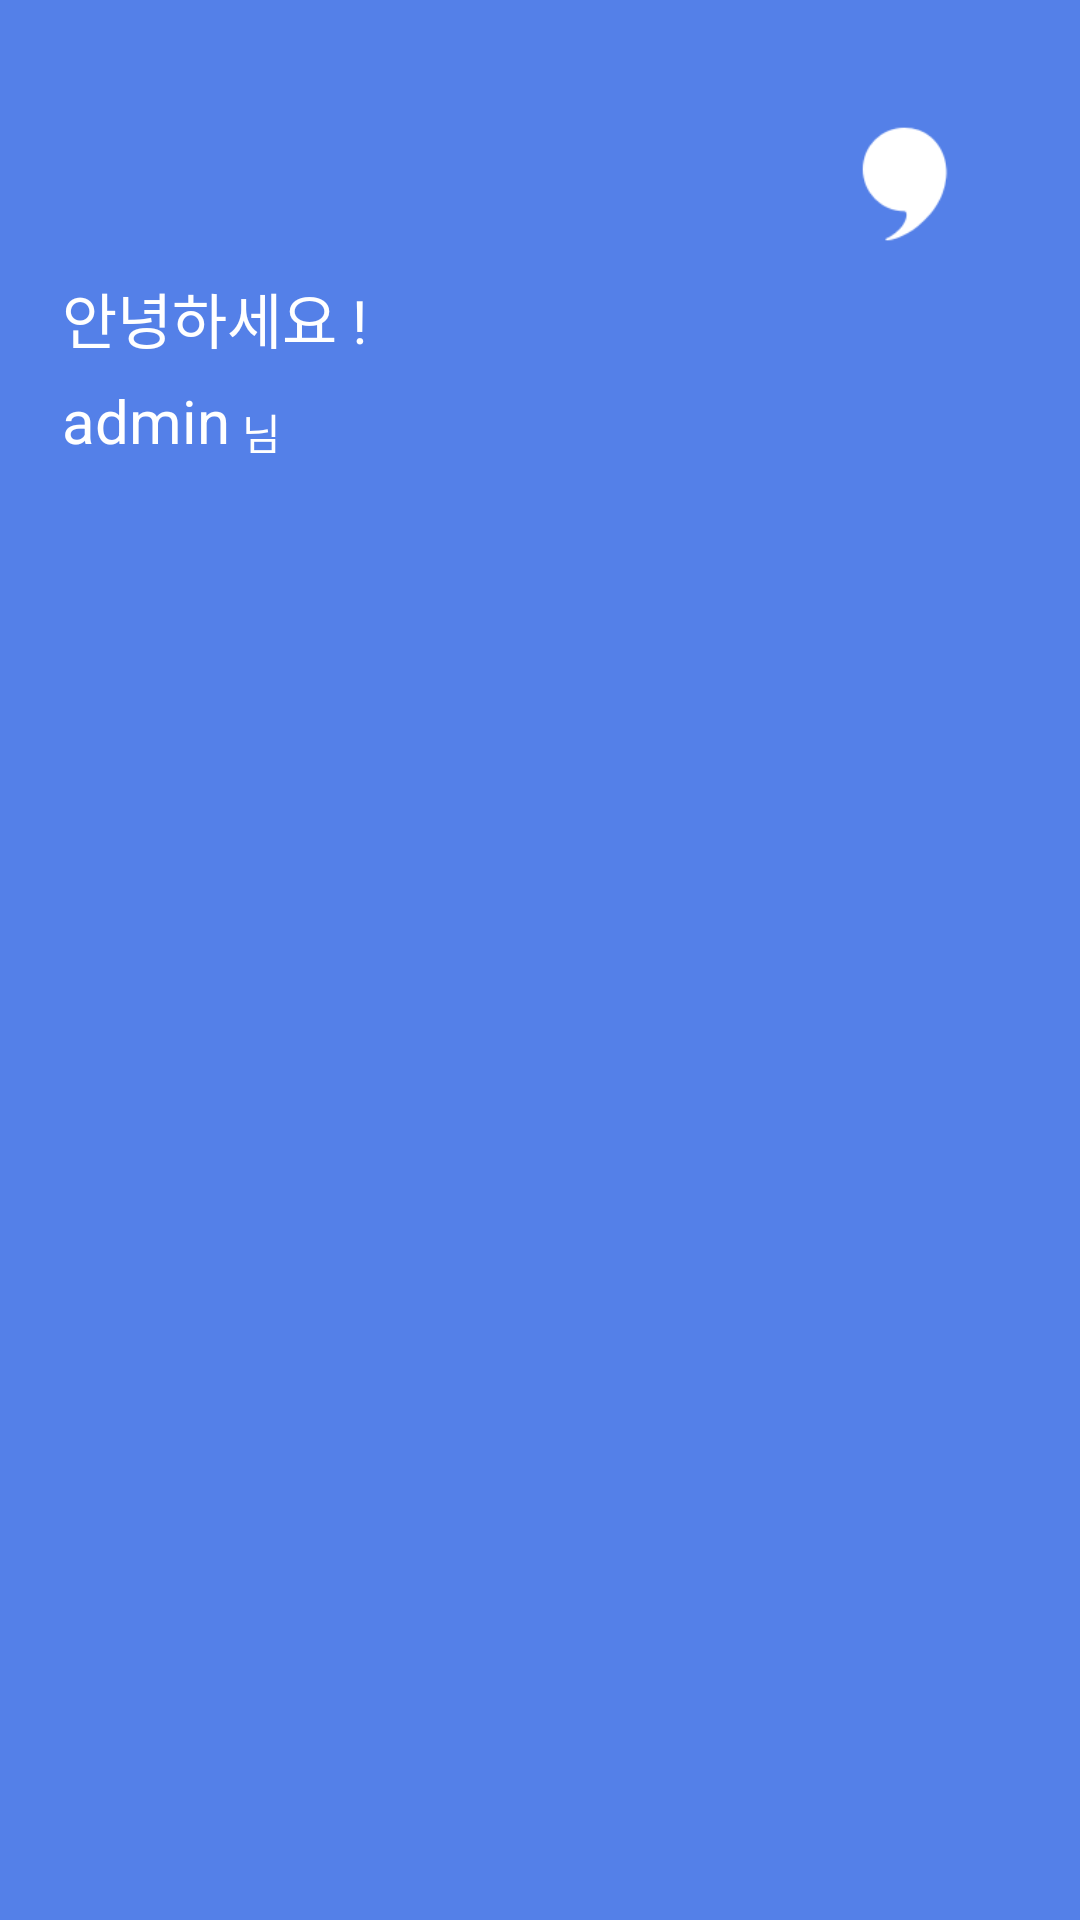

Here is an Android app screen rendered from its layout file. Give the layout XML and the strings, colors and styles it references.
<!-- AndroidManifest.xml: application theme Theme.AppCompat.Light.NoActionBar -->
<!-- res/layout/nav_header_navigation.xml -->
<?xml version="1.0" encoding="utf-8"?>
<RelativeLayout xmlns:android="http://schemas.android.com/apk/res/android"
    android:id="@+id/header_layout"
    android:layout_width="match_parent"
    android:layout_height="230dp"
    android:background="#5480e8"
    android:paddingBottom="20dp"
    android:paddingLeft="10dp"
    android:paddingRight="10dp"
    android:paddingTop="20dp"
    android:theme="@style/ThemeOverlay.AppCompat.Light">

    <ImageView
        android:id="@+id/icon1"
        android:layout_width="60dp"
        android:layout_height="60dp"
        android:layout_alignParentRight="true"
        android:layout_marginRight="18.3dp"
        android:layout_marginTop="11.4dp"
        android:src="@drawable/icon_white" />

    <TextView
        android:id="@+id/textView1"
        android:layout_width="wrap_content"
        android:layout_height="wrap_content"
        android:layout_below="@+id/icon1"
        android:layout_marginLeft="10.7dp"
        android:text="안녕하세요 !"
        android:textColor="#ffffff"
        android:textSize="20dp" />

    <TextView
        android:id="@+id/nameView"
        android:layout_width="wrap_content"
        android:layout_height="wrap_content"
        android:layout_below="@+id/textView1"
        android:layout_marginLeft="10.7dp"
        android:layout_marginTop="6dp"
        android:text="admin"
        android:textColor="#ffffff"
        android:textSize="20dp" />

    <TextView
        android:layout_width="wrap_content"
        android:layout_height="wrap_content"
        android:layout_alignTop="@+id/nameView"
        android:layout_marginLeft="4dp"
        android:layout_marginTop="7dp"
        android:layout_toRightOf="@+id/nameView"
        android:text="님"
        android:textColor="#ffffff"
        android:textSize="14dp" />


    <TextView
        android:id="@+id/is_Admin"
        android:layout_width="wrap_content"
        android:layout_height="wrap_content"
        android:layout_alignParentRight="true"
        android:layout_below="@+id/nameView"
        android:layout_marginRight="10dp"
        android:layout_marginTop="20dp"
        android:text="[ 관리자 계정 ]"
        android:textColor="#ffffff"
        android:textSize="18dp"
        android:visibility="gone" />


</RelativeLayout>
<!-- resources referenced by this layout -->
<resources>
  <!-- drawable icon_white: png bitmap (drawable, 1830 bytes) -->
</resources>
